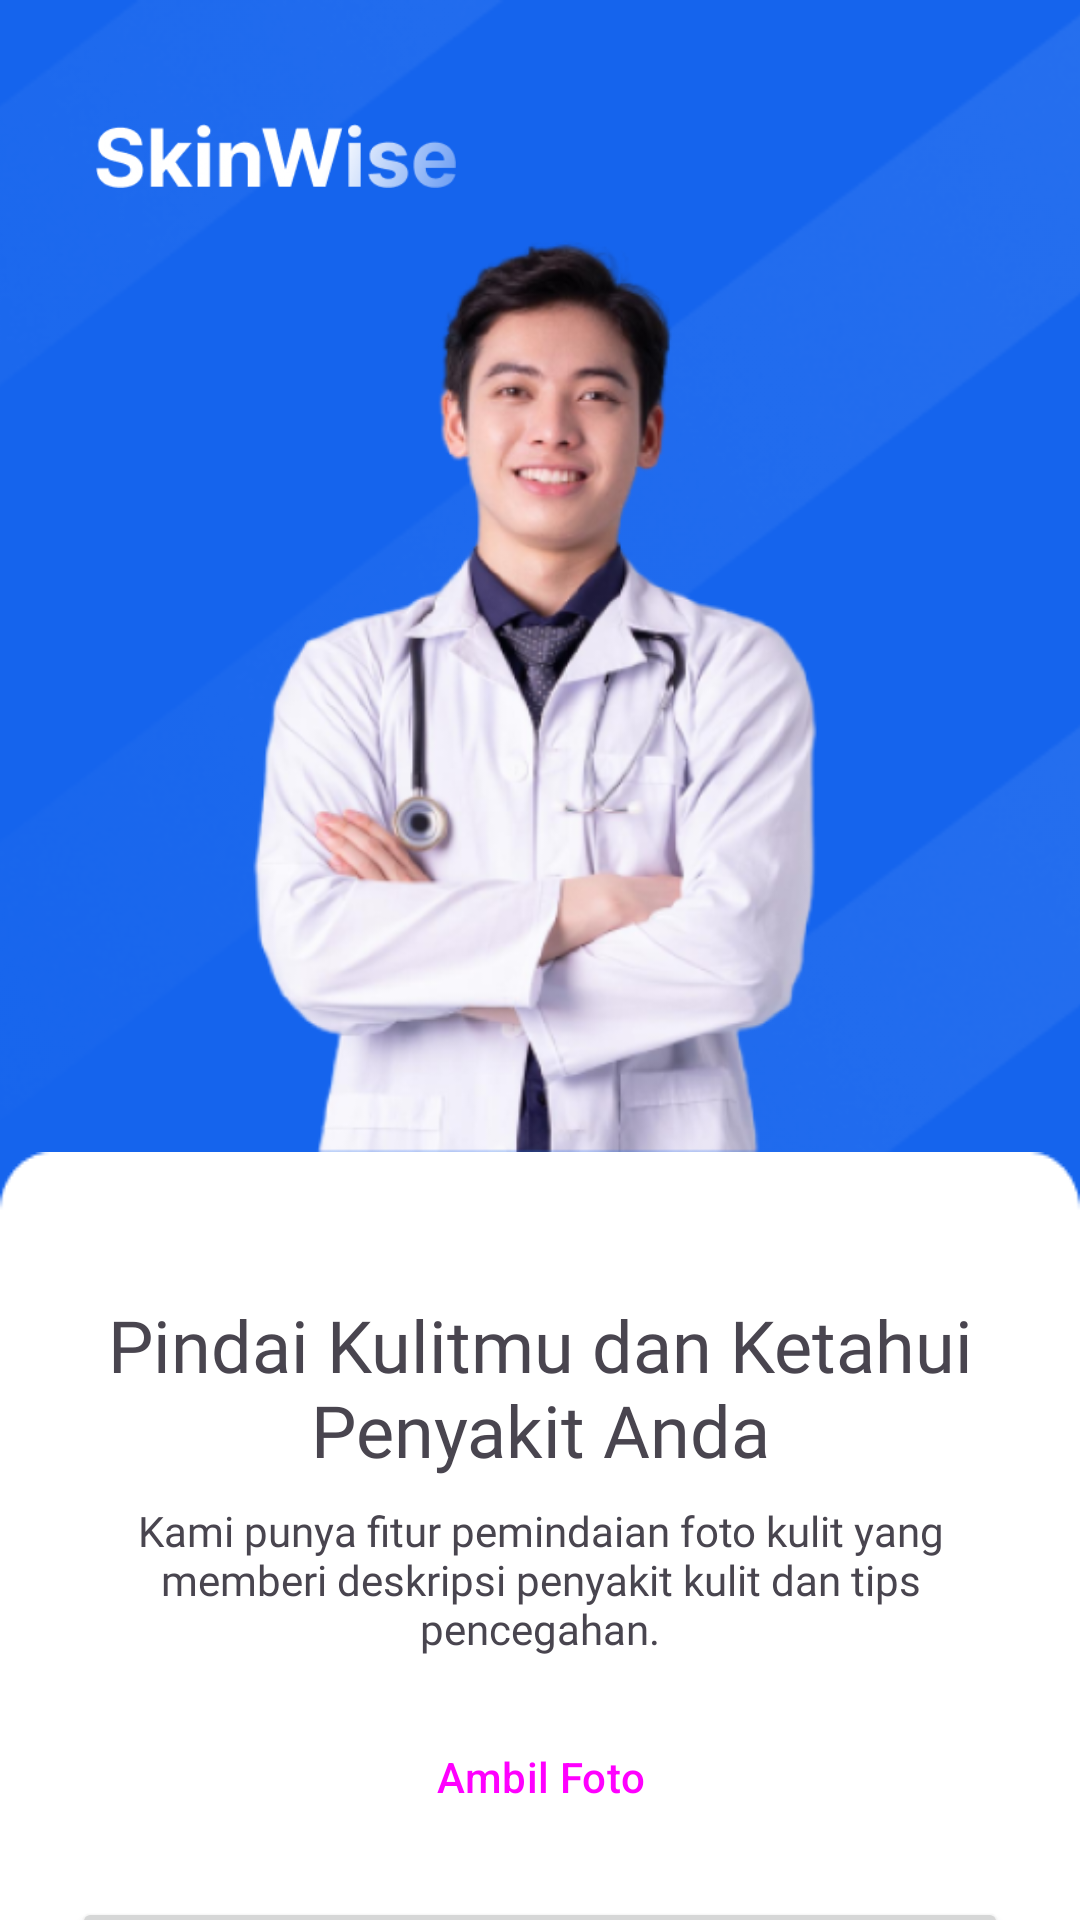

This screen was rendered from an Android layout file. Write that file and the resources it references.
<!-- AndroidManifest.xml: application theme Theme.SkinWise -->
<!-- res/layout/activity_detection.xml -->
<?xml version="1.0" encoding="utf-8"?>
<androidx.constraintlayout.widget.ConstraintLayout xmlns:android="http://schemas.android.com/apk/res/android"
    xmlns:app="http://schemas.android.com/apk/res-auto"
    xmlns:tools="http://schemas.android.com/tools"
    android:layout_width="match_parent"
    android:layout_height="match_parent"

    android:background="@color/blue_primary"
    tools:context=".ui.result.DetectionActivity">

    <ImageView
        android:id="@+id/imageView"
        android:layout_width="702dp"
        android:layout_height="match_parent"
        app:layout_constraintBottom_toBottomOf="parent"
        app:layout_constraintEnd_toEndOf="parent"
        app:layout_constraintStart_toStartOf="parent"
        app:layout_constraintTop_toTopOf="parent"
        app:srcCompat="@drawable/texture" />

    <ImageView
        android:id="@+id/logo"
        android:layout_width="120dp"
        android:layout_height="40dp"
        android:layout_marginStart="32dp"
        android:layout_marginTop="32dp"
        app:layout_constraintStart_toStartOf="parent"
        app:layout_constraintTop_toTopOf="parent"
        app:srcCompat="@drawable/logo" />

    <ImageView
        android:id="@+id/doctor"
        android:layout_width="314dp"
        android:layout_height="312dp"
        android:backgroundTint="#FFFFFF"
        app:layout_constraintEnd_toEndOf="parent"
        app:layout_constraintStart_toStartOf="parent"
        app:layout_constraintTop_toBottomOf="@id/logo"
        app:srcCompat="@drawable/illustration_doctor" />

    <ImageView
        android:id="@+id/roundedSquare"
        android:layout_width="match_parent"
        android:layout_height="48dp"
        android:backgroundTint="#FFFFFF"
        android:scaleType="fitXY"
        app:layout_constraintTop_toBottomOf="@id/doctor"
        app:layout_constraintEnd_toEndOf="parent"
        app:layout_constraintHorizontal_bias="0.0"
        app:layout_constraintStart_toStartOf="parent"
        app:srcCompat="@drawable/rounded_square" />


    <View
        android:layout_width="match_parent"
        android:layout_height="0dp"
        android:background="@color/white"
        android:backgroundTint="#FFFFFF"
        android:foregroundTint="#FFFFFF"
        app:layout_constraintBottom_toBottomOf="parent"
        app:layout_constraintEnd_toEndOf="parent"
        app:layout_constraintEnd_toStartOf="parent"
        app:layout_constraintTop_toBottomOf="@id/roundedSquare">
    </View>


    <TextView
        android:id="@+id/tv_detection_title"
        android:layout_width="0dp"
        android:layout_height="wrap_content"
        android:layout_marginHorizontal="24dp"
        android:fontFamily="@font/inter_bold"
        android:text="@string/ingredient_not_recognized"
        android:textAlignment="center"
        android:textSize="24sp"
        app:layout_constraintEnd_toEndOf="parent"
        app:layout_constraintStart_toStartOf="parent"
        app:layout_constraintTop_toBottomOf="@+id/roundedSquare" />

    <TextView
        android:id="@+id/tv_detection_explain"
        android:layout_width="0dp"
        android:layout_height="wrap_content"
        android:layout_marginTop="8dp"
        android:layout_marginHorizontal="24dp"
        android:text="@string/ingredient_not_recognized_desc"
        android:textAlignment="center"
        android:textSize="14sp"
        android:fontFamily="@font/inter_regular"
        app:layout_constraintEnd_toEndOf="parent"
        app:layout_constraintStart_toStartOf="parent"
        app:layout_constraintTop_toBottomOf="@+id/tv_detection_title" />

    <Button
        android:id="@+id/cameraXButton"
        style="@style/Widget.Material3.Button.TextButton"
        android:layout_width="match_parent"
        android:layout_height="wrap_content"
        android:layout_marginHorizontal="24dp"
        android:layout_marginTop="16dp"
        android:text="@string/take_photo"
        app:layout_constraintEnd_toEndOf="parent"
        app:layout_constraintStart_toStartOf="parent"
        app:layout_constraintTop_toBottomOf="@+id/tv_detection_explain" />

    <Button
        android:id="@+id/galleryButton"
        android:layout_width="match_parent"
        android:layout_height="wrap_content"
        android:layout_marginHorizontal="24dp"
        android:layout_marginTop="16dp"
        android:elevation="2dp"
        app:cornerRadius="12dp"
        android:text="@string/import_from_gallery"
        app:layout_constraintEnd_toEndOf="parent"
        app:layout_constraintStart_toStartOf="parent"
        app:layout_constraintTop_toBottomOf="@+id/cameraXButton" />

</androidx.constraintlayout.widget.ConstraintLayout>
<!-- resources referenced by this layout -->
<resources>
  <color name="blue_primary">#1564ED</color>
  <color name="white">#FFFFFFFF</color>
  <!-- drawable illustration_doctor: png bitmap (drawable, 132065 bytes) -->
  <!-- drawable logo: png bitmap (drawable, 6823 bytes) -->
  <!-- drawable rounded_square: png bitmap (drawable, 576 bytes) -->
  <!-- drawable texture: png bitmap (drawable, 31070 bytes) -->
  <string name="import_from_gallery">Import dari Galeri</string>
  <string name="ingredient_not_recognized">Pindai Kulitmu dan Ketahui Penyakit Anda</string>
  <string name="ingredient_not_recognized_desc">Kami punya fitur pemindaian foto kulit yang memberi deskripsi penyakit kulit dan tips pencegahan.</string>
  <string name="take_photo">Ambil Foto</string>
  <style name="Theme.SkinWise" parent="Base.Theme.SkinWise" />
  <style name="Base.Theme.SkinWise" parent="Theme.Material3.DayNight.NoActionBar">
          
          <item name="colorPrimary">@color/blue_primary</item>
          <item name="colorPrimaryVariant">@color/gray_dark</item>
          <item name="colorOnPrimary">@color/white</item>
      </style>
  <color name="gray_dark">#455A64</color>
</resources>
